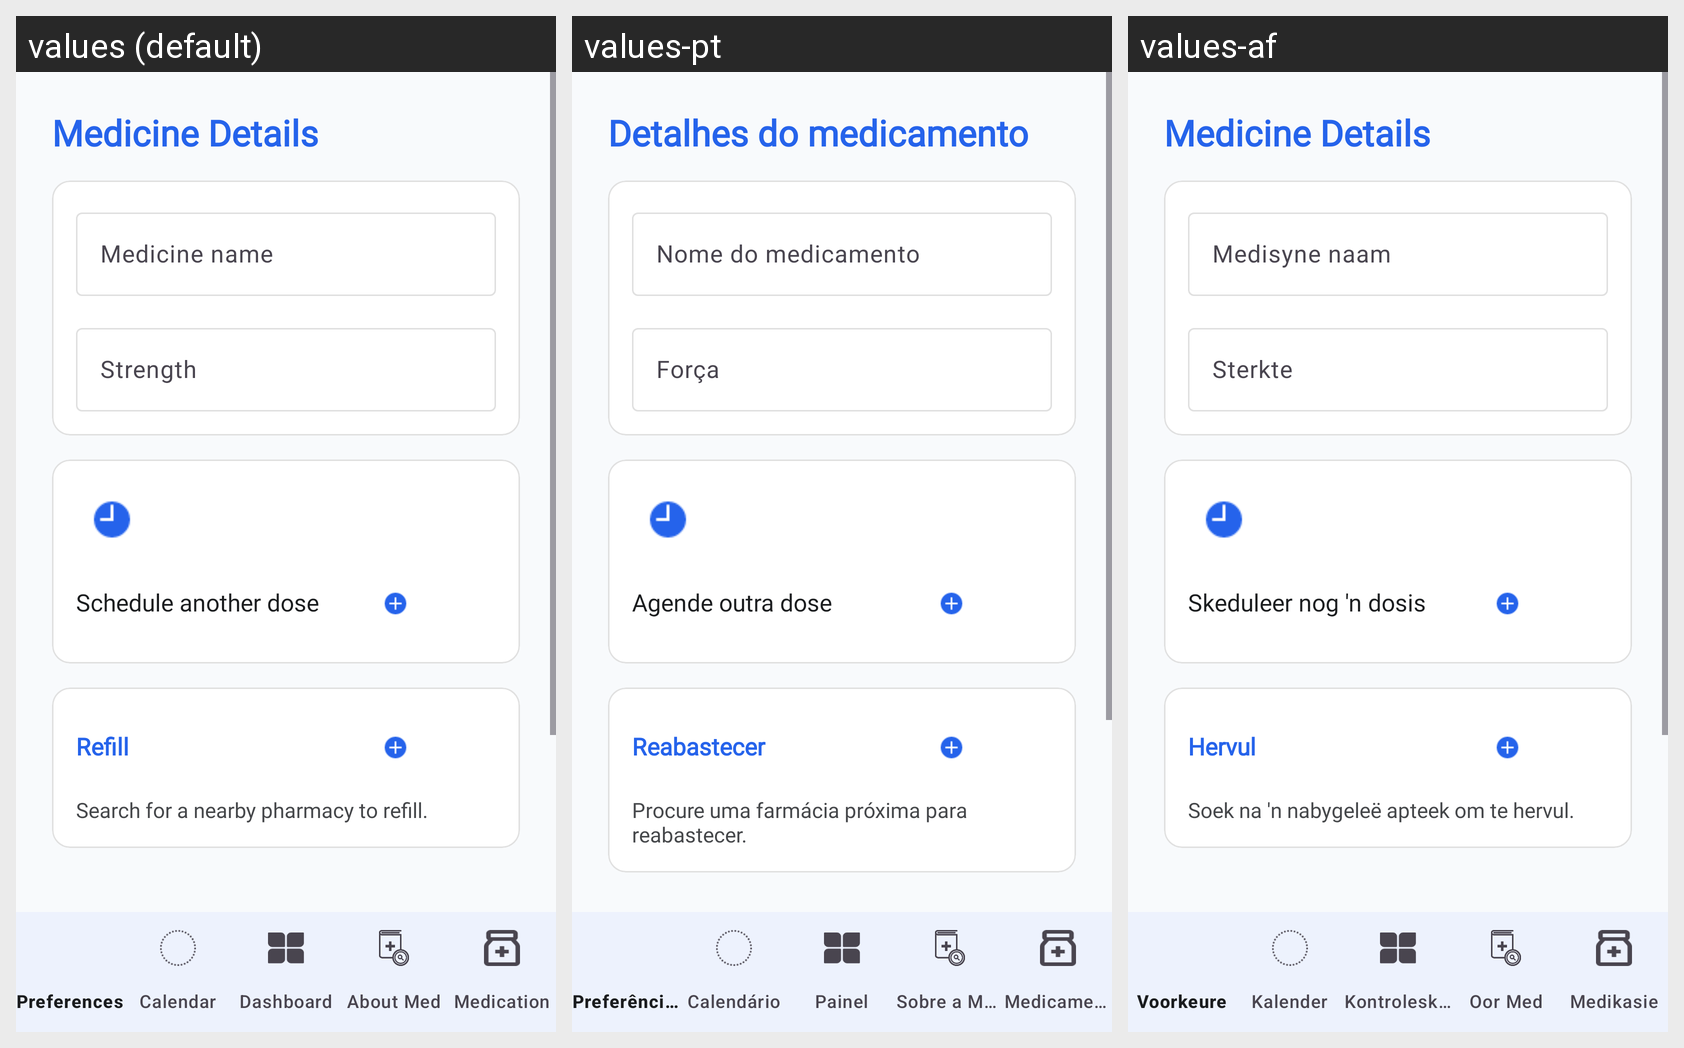

Locale-by-locale string values for the Android screen shown in this grid:
Android screen res/layout/activity_medicine_details.xml rendered under 3 locales, left to right: values (default), values-pt, values-af. Device: Nexus 5 (rendered at 1080×1920; each locale shown at half size, 540×960, under a caption strip naming it); theme Theme.MedCheck.
Strings drawn on this screen, with the default value and each locale's value (text and hints the layout hard-codes, and strings that could not be matched under every locale, appear in the picture but are not listed):

medicine_details
  values: Medicine Details
  values-pt: Detalhes do medicamento
  values-af: Medicine Details

medicine_name
  values: Medicine name
  values-pt: Nome do medicamento
  values-af: Medisyne naam

strength
  values: Strength
  values-pt: Força
  values-af: Sterkte

another_dose
  values: Schedule another dose
  values-pt: Agende outra dose
  values-af: Skeduleer nog 'n dosis

dashboard_refill_button
  values: Refill
  values-pt: Reabastecer
  values-af: Hervul

search_for_a_nearby_pharmachy_to_refill
  values: Search for a nearby pharmacy to refill.
  values-pt: Procure uma farmácia próxima para reabastecer.
  values-af: Soek na 'n nabygeleë apteek om te hervul.
